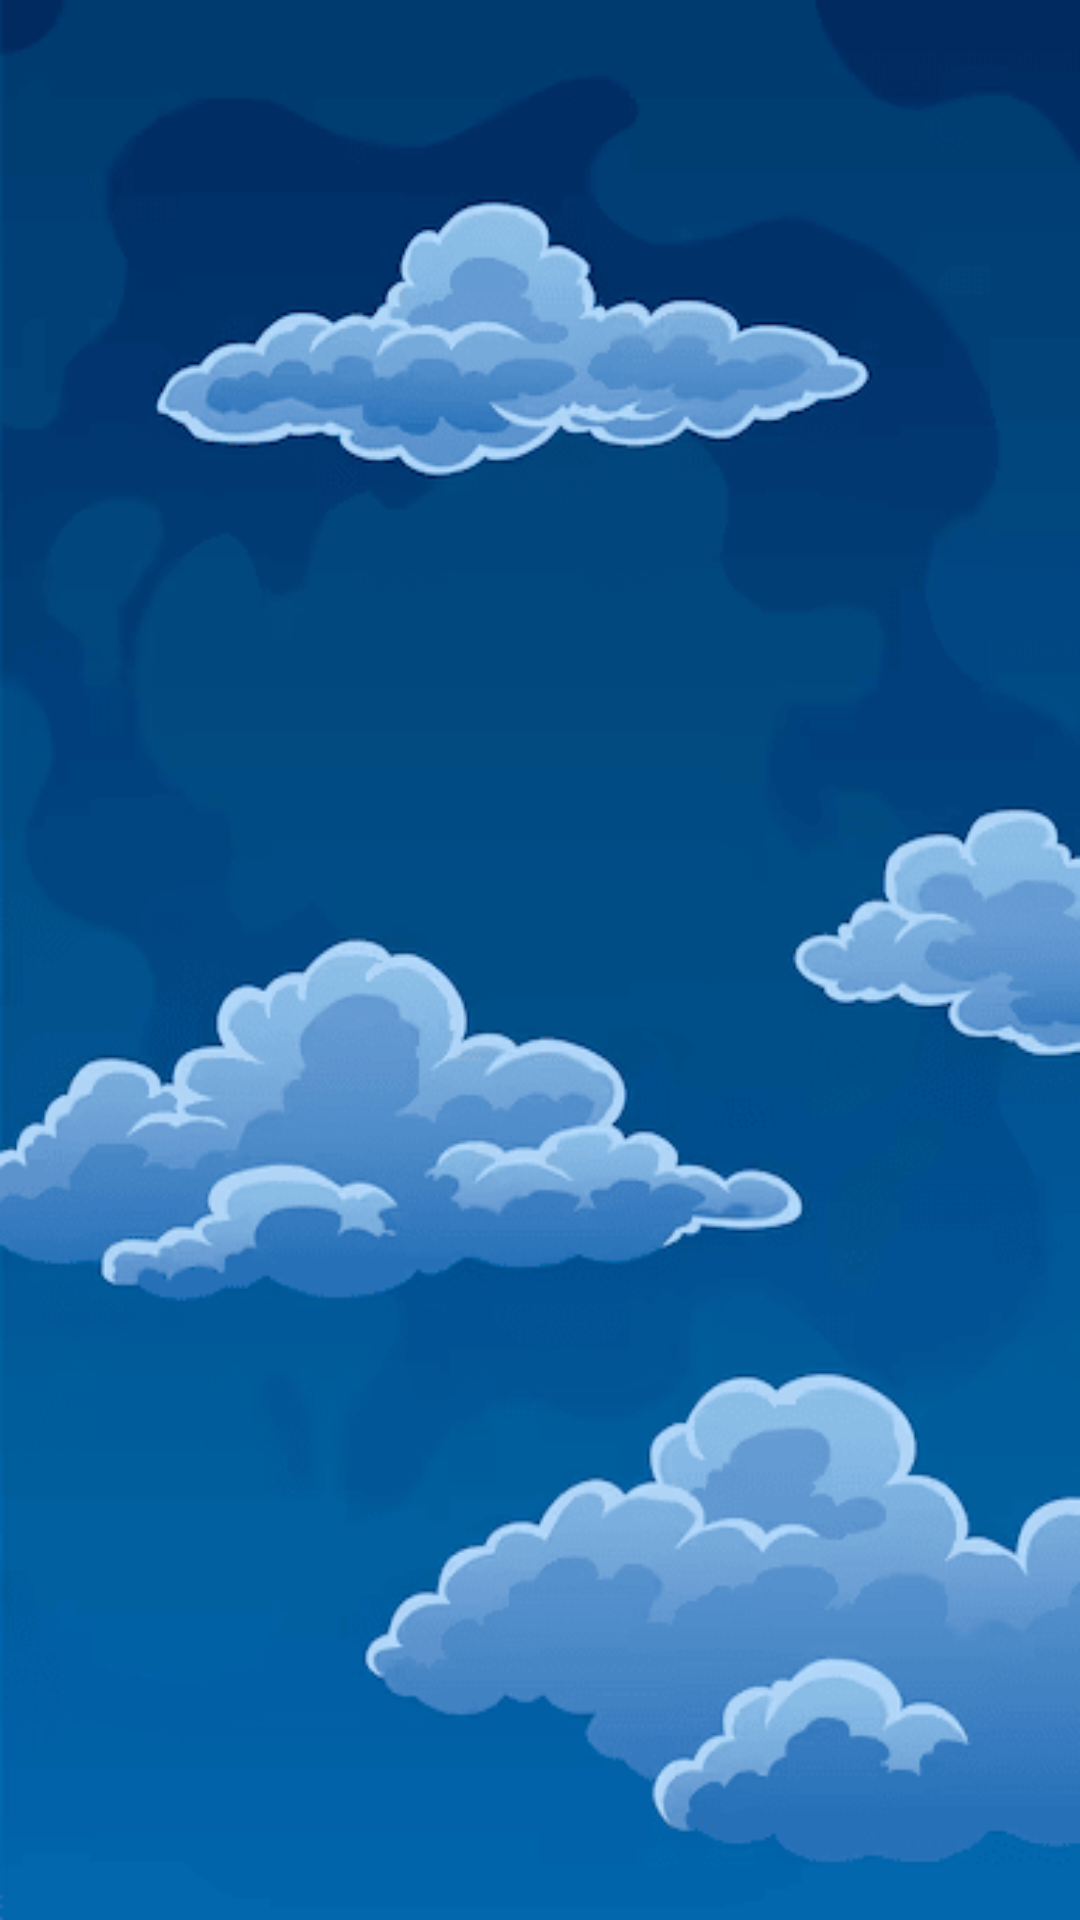

Here is an Android app screen rendered from its layout file. Give the layout XML and the strings, colors and styles it references.
<!-- AndroidManifest.xml: application theme Theme.TripTracks -->
<!-- res/layout/activity_main.xml -->
<androidx.constraintlayout.widget.ConstraintLayout xmlns:android="http://schemas.android.com/apk/res/android"
    xmlns:app="http://schemas.android.com/apk/res-auto"
    xmlns:tools="http://schemas.android.com/tools"
    android:layout_width="match_parent"
    android:layout_height="match_parent"
    tools:context=".Presenter.ItneraryActivityView"
    android:background="@drawable/fondo">

    <FrameLayout
        android:id="@+id/headerContainer"
        android:layout_width="0dp"
        android:layout_height="wrap_content"
        android:background="@color/gris_cabecera"
        app:layout_constraintTop_toTopOf="parent"
        app:layout_constraintStart_toStartOf="parent"
        app:layout_constraintEnd_toEndOf="parent">
    </FrameLayout>

    <FrameLayout
        android:id="@+id/categoriesContainer"
        android:layout_width="0dp"
        android:layout_height="0dp"

        app:layout_constraintTop_toBottomOf="@id/headerContainer"
        app:layout_constraintBottom_toBottomOf="parent"
        app:layout_constraintStart_toStartOf="parent"
        app:layout_constraintEnd_toEndOf="parent">

        <androidx.recyclerview.widget.RecyclerView
            android:id="@+id/categories_rv"
            android:layout_width="match_parent"
            android:layout_height="match_parent" />
    </FrameLayout>
.
</androidx.constraintlayout.widget.ConstraintLayout>
<!-- resources referenced by this layout -->
<resources>
  <color name="gris_cabecera">#CCCCCC</color>
  <!-- drawable fondo: png bitmap (drawable, 33925 bytes) -->
  <style name="Theme.TripTracks" parent="Base.Theme.TripTracks" />
  <style name="Base.Theme.TripTracks" parent="Theme.Material3.DayNight">
          
          
      </style>
</resources>
